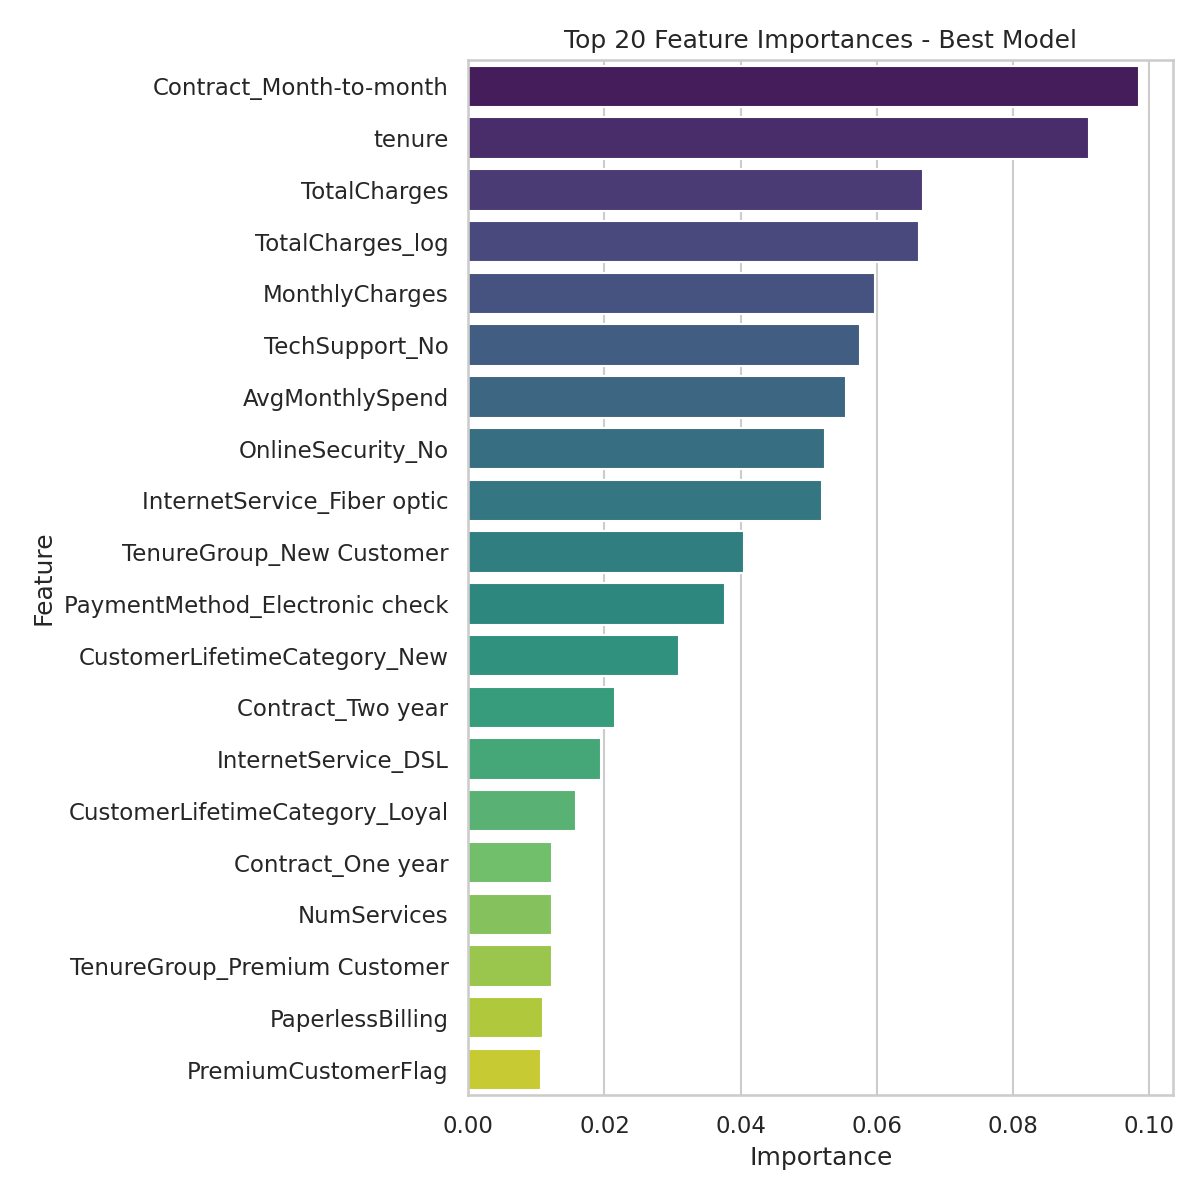

The file beside this chart, header and first rows:
Feature, Importance
Contract_Month-to-month, 0.09861
tenure, 0.09112
TotalCharges, 0.06679
TotalCharges_log, 0.06628
MonthlyCharges, 0.05977
TechSupport_No, 0.05761
AvgMonthlySpend, 0.05544
OnlineSecurity_No, 0.05247
InternetService_Fiber optic, 0.05202
TenureGroup_New Customer, 0.04055
PaymentMethod_Electronic check, 0.0377
CustomerLifetimeCategory_New, 0.03089
Contract_Two year, 0.02155
InternetService_DSL, 0.01943
CustomerLifetimeCategory_Loyal, 0.01577
Contract_One year, 0.01229
NumServices, 0.01224
TenureGroup_Premium Customer, 0.01222
PaperlessBilling, 0.01093
PremiumCustomerFlag, 0.01074
